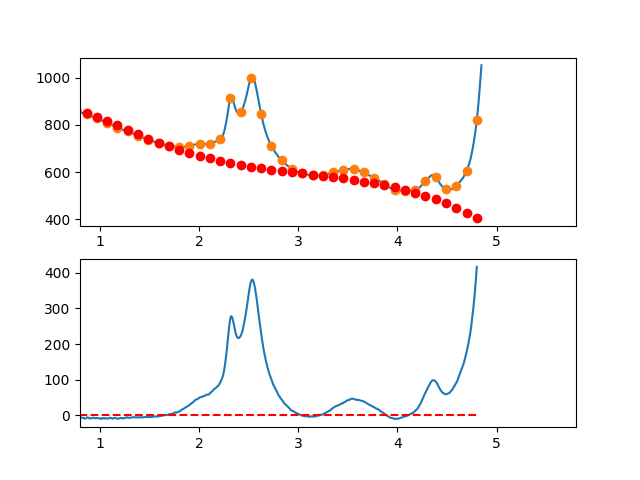

The table this chart was drawn from, first rows:
3.497376620970942263e-01, -1.171242773434278206e+01
3.549127125818158923e-01, -9.298540974521074531e+00
3.600877630665375029e-01, -6.841025959908620280e+00
3.652628135512591134e-01, -3.209393395662345938e+00
3.704378640359806685e-01, -2.111539869387115687e-01
3.756129145207023345e-01, 1.787181561106194749e+00
3.807879650054239451e-01, 2.277102543315436378e+00
3.859630154901455557e-01, 4.504098254533118961e+00
3.911380659748671662e-01, 6.217657989602116686e+00
3.963131164595887768e-01, 7.601271043366182312e+00
4.014881669443103873e-01, 9.690426710668702981e+00
4.066632174290319424e-01, 1.416961428635329412e+01
4.118382679137536084e-01, 1.436332306526344382e+01
4.170133183984752190e-01, 1.193504234224269567e+01
4.221883688831968295e-01, 1.283226141213447136e+01
4.273634193679184401e-01, 1.130246956978260187e+01
4.325384698526400507e-01, 1.143215611002972310e+01
4.377135203373616612e-01, 1.360981032772019717e+01
4.428885708220832718e-01, 1.497992151769733482e+01
4.480636213068048823e-01, 1.304797897480432312e+01
4.532386717915264929e-01, 1.333847199388503668e+01
4.584137222762481034e-01, 1.396288986978288449e+01
4.635887727609697140e-01, 1.365172189734119002e+01
4.687638232456912690e-01, 1.325845737140366509e+01
4.739388737304129906e-01, 1.353658558681365776e+01
4.791139242151345456e-01, 1.284459583841476160e+01
4.842889746998561562e-01, 1.088697742105046018e+01
4.894640251845778223e-01, 1.210321962956413699e+01
4.946390756692994328e-01, 1.312081175879950479e+01
4.998141261540209879e-01, 1.303924310359991523e+01
5.049891766387426539e-01, 1.375300295880924750e+01
5.101642271234642090e-01, 1.196058061927044491e+01
5.153392776081858750e-01, 1.241446537982722020e+01
5.205143280929074301e-01, 1.294714653532309967e+01
5.256893785776289851e-01, 1.011211338060172693e+01
5.308644290623507622e-01, 9.812855210506199910e+00
5.360394795470723173e-01, 1.056786131988053512e+01
5.412145300317938723e-01, 9.118621003568136985e+00
5.463895805165155384e-01, 8.531623556412228027e+00
5.515646310012372044e-01, 8.720358273256124448e+00
5.567396814859587595e-01, 8.689314448944060132e+00
5.619147319706804256e-01, 7.642390902441547951e+00
5.670897824554018696e-01, 7.248124549204590039e+00
5.722648329401235356e-01, 7.681461828811961823e+00
5.774398834248452017e-01, 6.881349180842221358e+00
5.826149339095667568e-01, 6.188733044873288236e+00
5.877899843942884228e-01, 5.497559860484670935e+00
5.929650348790099779e-01, 4.629776067254283589e+00
5.981400853637316439e-01, 3.229328104760952556e+00
6.033151358484533100e-01, 3.781162412582943944e+00
6.084901863331748650e-01, 3.910225430298964966e+00
6.136652368178964201e-01, 3.771463597487922925e+00
6.188402873026181972e-01, 2.372823353727426365e+00
6.240153377873396412e-01, 5.892511385970919946e-01
6.291903882720613073e-01, -1.380306608325327034e+00
6.343654387567828623e-01, -1.373903447461202632e+00
6.395404892415045284e-01, -9.525929392314083088e-01
6.447155397262261944e-01, -8.942864405798900407e-02
6.498905902109477495e-01, 1.480535877637748854e+00
6.550656406956693045e-01, 3.492470654344970171e-01
6.602406911803910816e-01, -8.663486410891891865e-01
... 809 more rows
